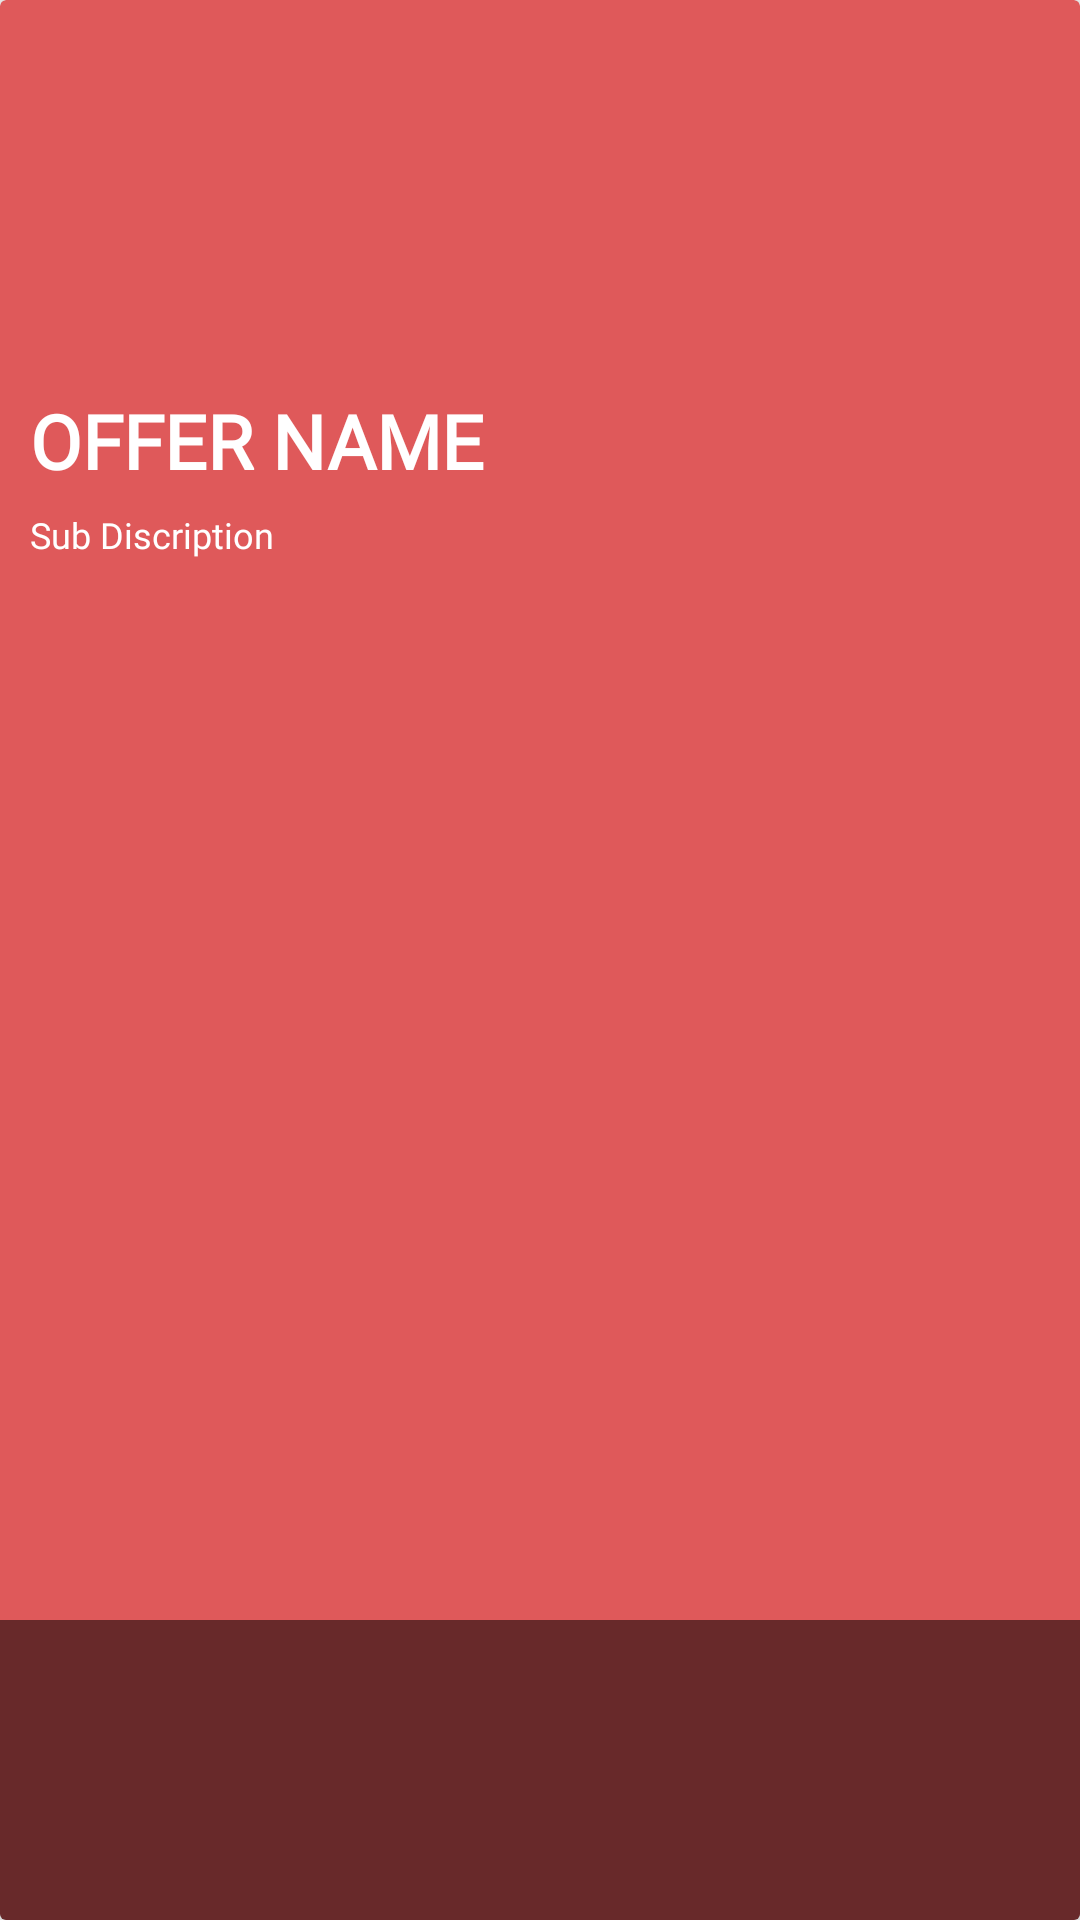

Here is an Android app screen rendered from its layout file. Give the layout XML and the strings, colors and styles it references.
<!-- AndroidManifest.xml: application theme AppTheme -->
<!-- res/layout/second_list_item.xml -->
<?xml version="1.0" encoding="utf-8"?>
<android.support.v7.widget.CardView xmlns:android="http://schemas.android.com/apk/res/android"
    xmlns:tools="http://schemas.android.com/tools"
    android:layout_width="220dp"
    android:layout_height="220dp"
    xmlns:app="http://schemas.android.com/apk/res-auto"
    android:layout_gravity="center"
    app:cardElevation="7dp"
    android:layout_marginBottom="20dp"
    android:layout_marginTop="10dp"
    android:layout_marginLeft="10dp"
    android:layout_marginRight="10dp"
    android:backgroundTint="#DF595A"
    tools:targetApi="lollipop">


    <FrameLayout
        android:layout_width="match_parent"
        android:layout_height="match_parent">
        <ImageView
            android:layout_width="match_parent"
            android:layout_height="match_parent"
            android:id="@+id/offerImg"
            android:layout_margin="8dp"/>

        <View
            android:layout_width="match_parent"
            android:layout_height="100dp"
            android:layout_gravity="bottom"
            android:background="#88000000"/>

        <TextView
            android:layout_width="match_parent"
            android:layout_height="100dp"
            android:layout_marginTop="130dp"
            android:layout_marginLeft="10dp"
            android:text="@string/offer_name"
            android:gravity="start"
            android:textSize="25sp"
            android:textStyle="bold"
            android:textColor="@android:color/white"
            android:fontFamily="@font/font"
            android:id="@+id/collectionName"/>

        <TextView
            android:layout_width="match_parent"
            android:layout_height="wrap_content"
            android:text="@string/sub_discription"
            android:textColor="@android:color/white"
            android:layout_marginTop="170dp"
            android:layout_marginLeft="10dp"
            android:textSize="12sp"
            android:fontFamily="@font/font"
            android:id="@+id/numTxt"/>


    </FrameLayout>

</android.support.v7.widget.CardView>
<!-- resources referenced by this layout -->
<resources>
  <string name="offer_name">OFFER NAME</string>
  <string name="sub_discription">Sub Discription</string>
  <style name="AppTheme" parent="Theme.AppCompat.Light.DarkActionBar">
          
          <item name="colorPrimary">#DF595A</item>
          <item name="colorPrimaryDark">#000</item>
          <item name="colorAccent">@color/colorAccent</item>
          <item name="android:windowContentTransitions" tools:targetApi="lollipop">true</item>
      </style>
  <color name="colorAccent">#FF4081</color>
</resources>
